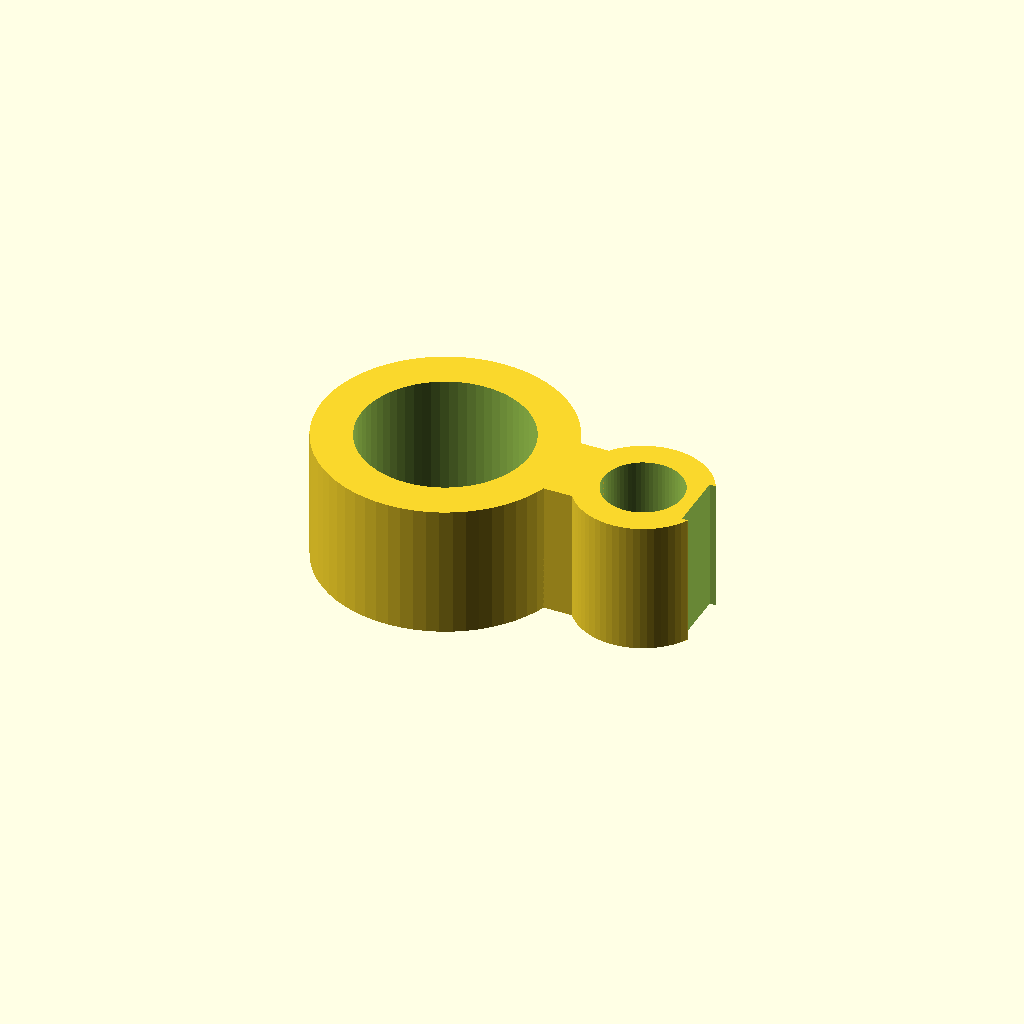
Cell 1: rendered with the file's own defaults.
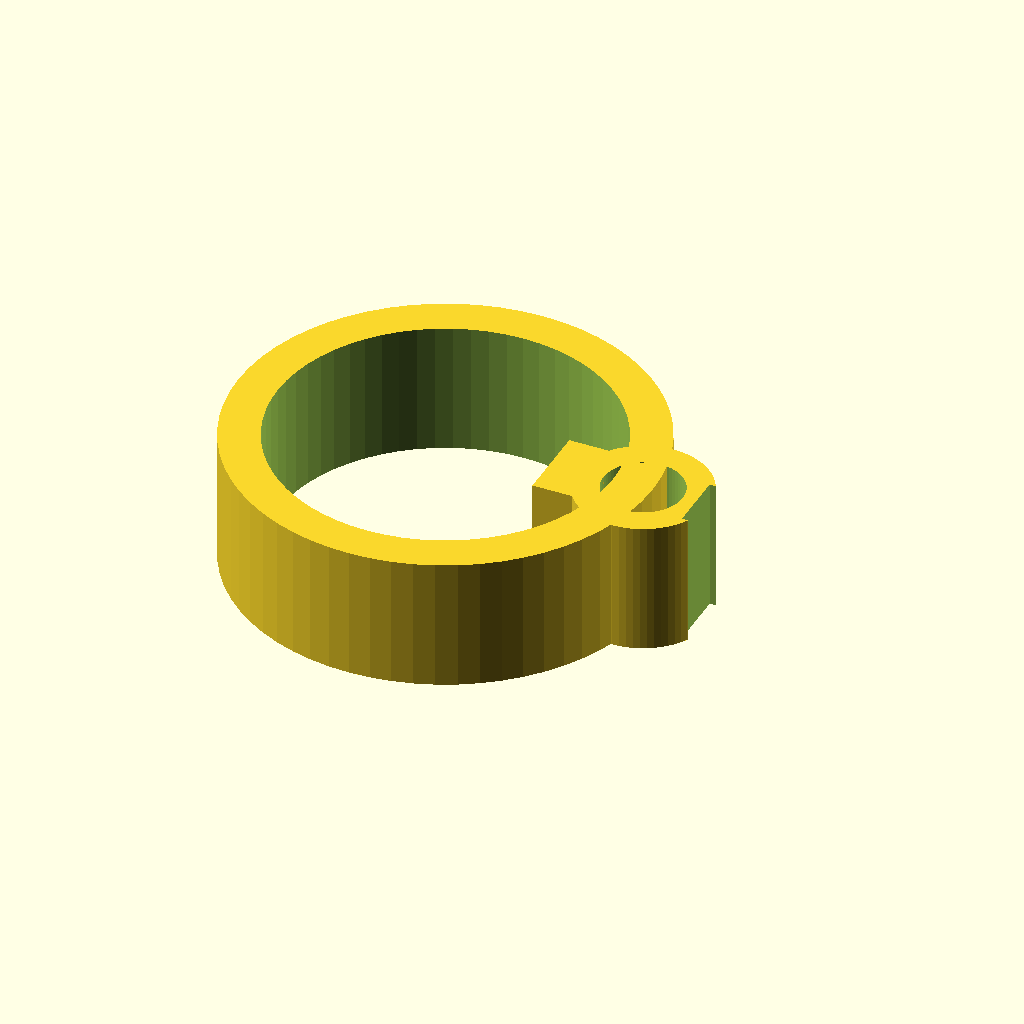
Cell 2 — rod_inner_dia set to 25.4, the other parameters unchanged.
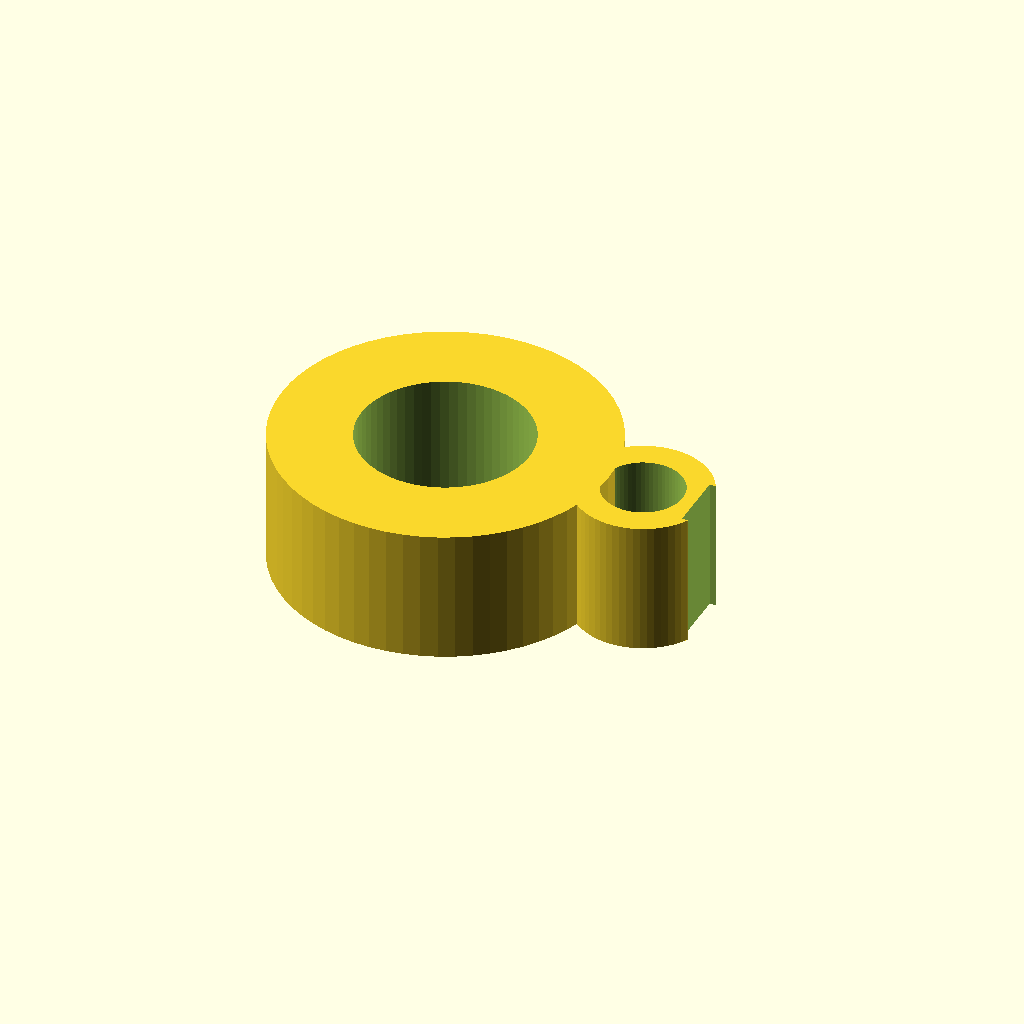
Cell 3: the same model with rod_wall = 6.
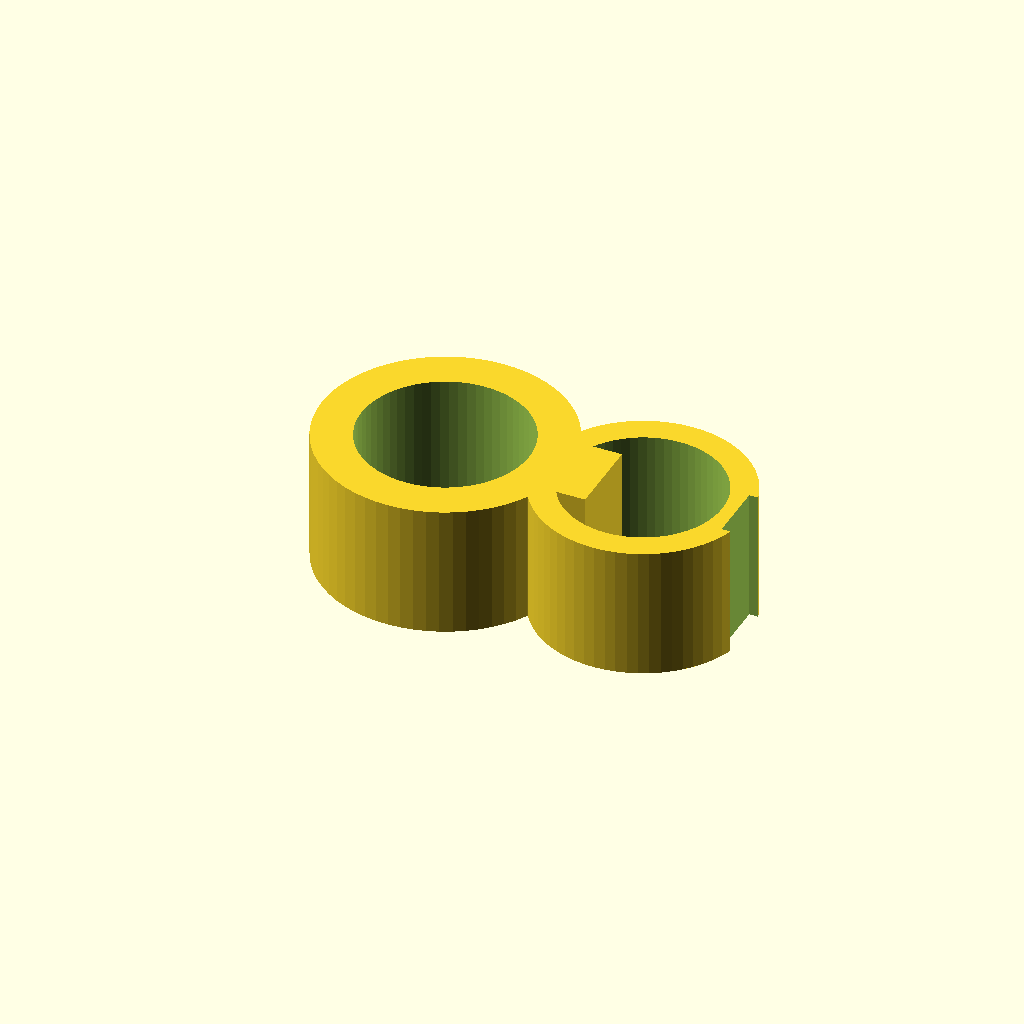
Cell 4: tube_inner_dia = 12 (everything else at default).
All cells are drawn from one camera (rotation 55°, 0°, 25°, orthographic, colour scheme Cornfield), so only the parameter changes between them.
Source of the model, bench/results/box-gemma-h0/code/tiiny_google_gemma-4-26B-A4B-it/rod_tubing_clip_s1_a2.scad:
// --- Dimensions (mm) ---
rod_inner_dia = 12.7;      // Inner diameter of the rod ring
rod_wall = 3.0;            // Wall thickness of the rod ring
rod_opening_w = 10.0;      // Width of the gap in the rod ring (X-axis span)
rod_opening_h = 10.0;      // Height of the gap in the rod ring (Y-axis span)

tube_inner_dia = 6.0;       // Inner diameter of the tubing ring
tube_wall = 2.0;           // Wall thickness of the tubing ring
tube_opening_w = 4.5;      // Width of the gap in the tubing ring (X-axis span)
tube_opening_h = 4.5;       // Height of the gap in the tubing ring (Y-axis span)

bridge_width_y = 6.0;      // Width of the bridge in the Y direction
bridge_x_start = 8.0;      // Start of the bridge on X axis
bridge_x_end = 12.0;        // End of the bridge on X axis

extrusion_height = 10.0;   // Total Z height of the part

// --- Constants ---
$fn = 64;

// --- Calculations ---
rod_outer_dia = rod_inner_dia + (2 * rod_wall);
tube_outer_dia = tube_inner_dia + (2 * tube_wall);
tube_center_x = 15.0;
tube_center_y = 0.0;

// --- Final Assembly ---
// The part is built from Z=0 to Z=10.
// We use a top-level translate to ensure the entire object starts at Z=0.
translate([0, 0, 0]) {
    difference() {
        // Main Body: Union of the two rings and the bridge
        union() {
            // 1. Rod Ring
            // Centered at origin, height 10, base at Z=0
            difference() {
                cylinder(d = rod_outer_dia, h = extrusion_height, center = false);
                // Subtract inner hole (extended to ensure clean cut)
                translate([0, 0, -1])
                    cylinder(d = rod_inner_dia, h = extrusion_height + 2, center = false);
            }

            // 2. Tubing Ring
            // Centered at x=15, y=0, height 10, base at Z=0
            translate([tube_center_x, tube_center_y, 0])
                difference() {
                    cylinder(d = tube_outer_dia, h = extrusion_height, center = false);
                    // Subtract inner hole (extended to ensure clean cut)
                    translate([0, 0, -1])
                        cylinder(d = tube_inner_dia, h = extrusion_height + 2, center = false);
                }

            // 3. Solid Bridge
            // Solid block between x=8 and x=12, width 6 in Y, height 10 in Z
            // Centered on Y=0, so Y goes from -3 to 3.
            translate([(bridge_x_start + bridge_x_end)/2, 0, extrusion_height/2])
                cube([bridge_x_end - bridge_x_start, bridge_width_y, extrusion_height], center = true);
        }

        // --- Subtractions (Openings) ---

        // Rod Ring Opening: x < 0 and -5 < y < 5
        // The rod ring is centered at 0,0. To cut the -X side, we place a cube 
        // that covers the area from x = -rod_outer_dia to x = 0.
        // We use a large X-offset to ensure it cuts through the ring.
        translate([-rod_outer_dia - 1, 0, extrusion_height/2])
            cube([rod_outer_dia + 2, rod_opening_h, extrusion_height + 2], center = true);

        // Tubing Ring Opening: x > 15 and -2.25 < y < 2.25
        // The tube center is at 15. To cut the +X side, we place a cube
        // that covers the area from x = 15 to x = 15 + tube_outer_dia.
        translate([tube_center_x + tube_outer_dia, 0, extrusion_height/2])
            cube([tube_outer_dia + 2, tube_opening_h, extrusion_height + 2], center = true);
    }
}
Parameter table extracted from the source (name, type, default, range or options):
rod_inner_dia: number, default 12.7
rod_wall: number, default 3
rod_opening_w: number, default 10
rod_opening_h: number, default 10
tube_inner_dia: number, default 6
tube_wall: number, default 2
tube_opening_w: number, default 4.5
tube_opening_h: number, default 4.5
bridge_width_y: number, default 6
bridge_x_start: number, default 8
bridge_x_end: number, default 12
extrusion_height: number, default 10
tube_center_x: number, default 15
tube_center_y: number, default 0
